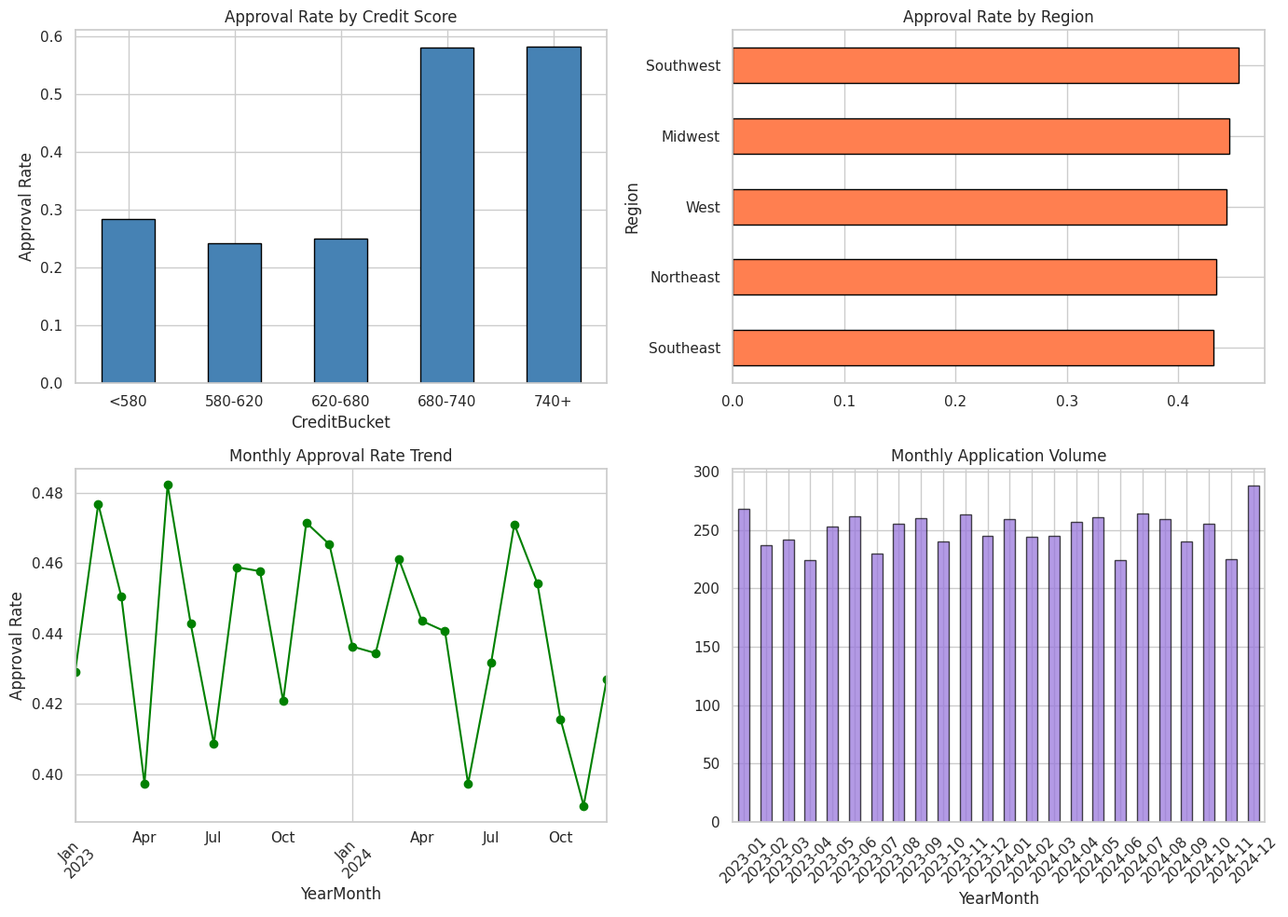
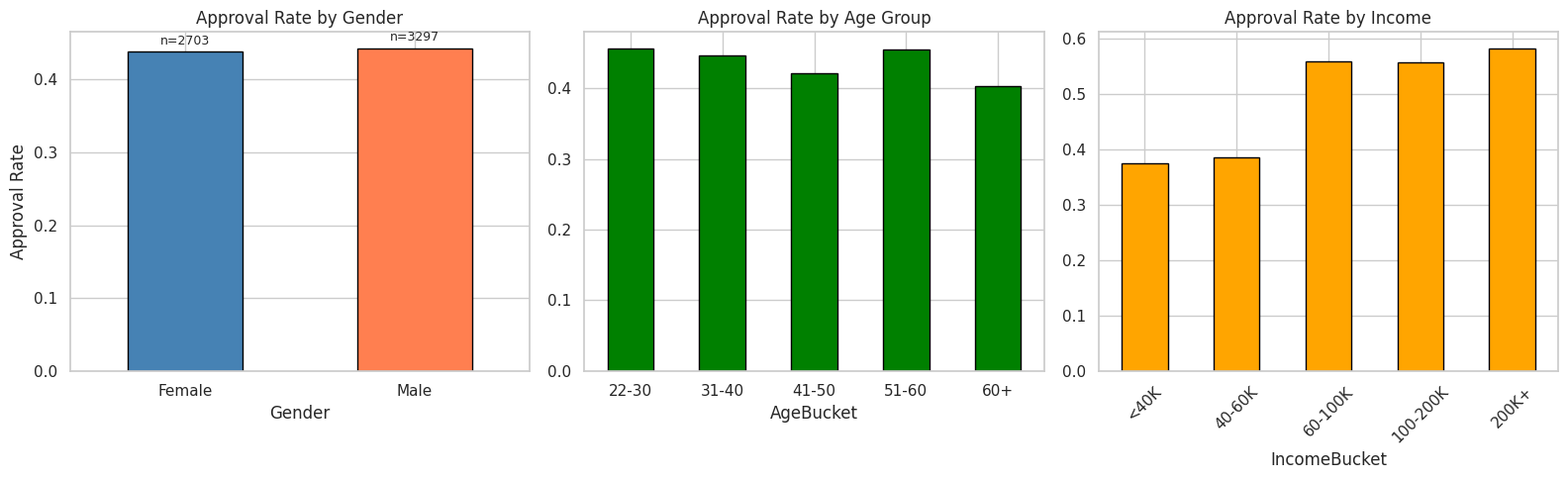
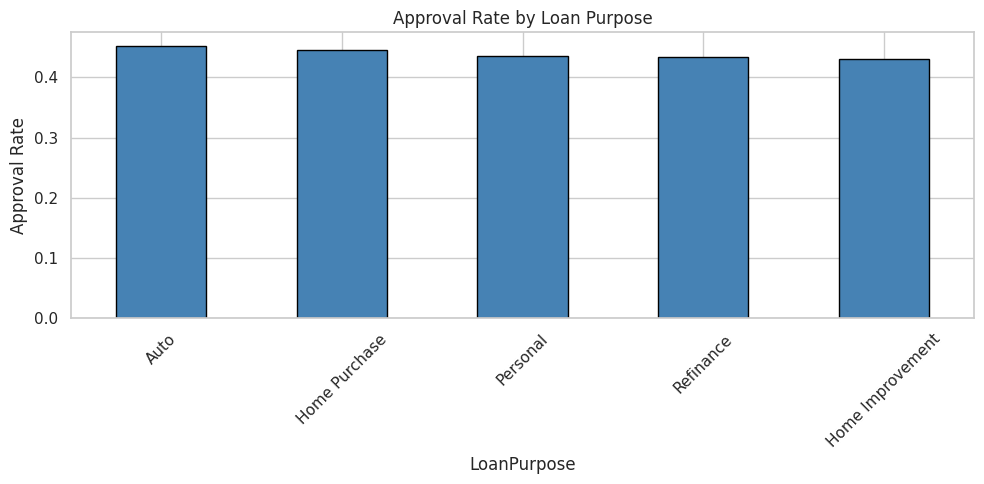
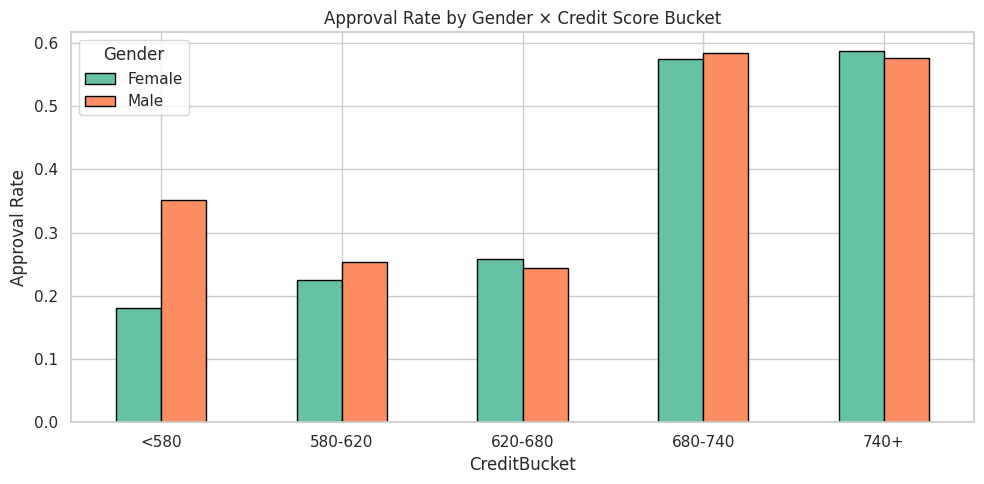
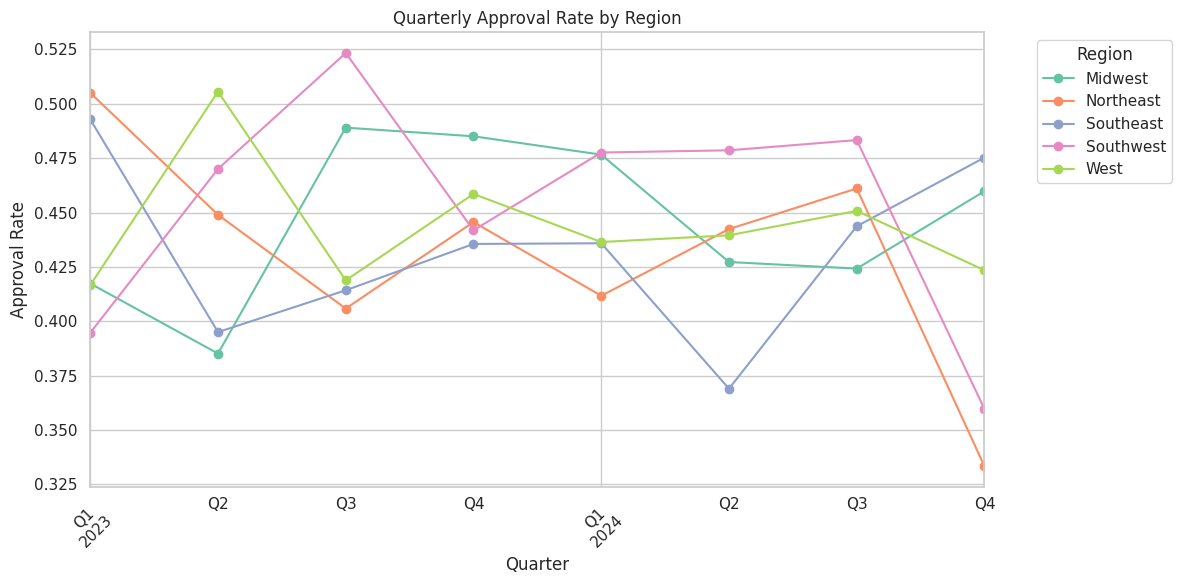
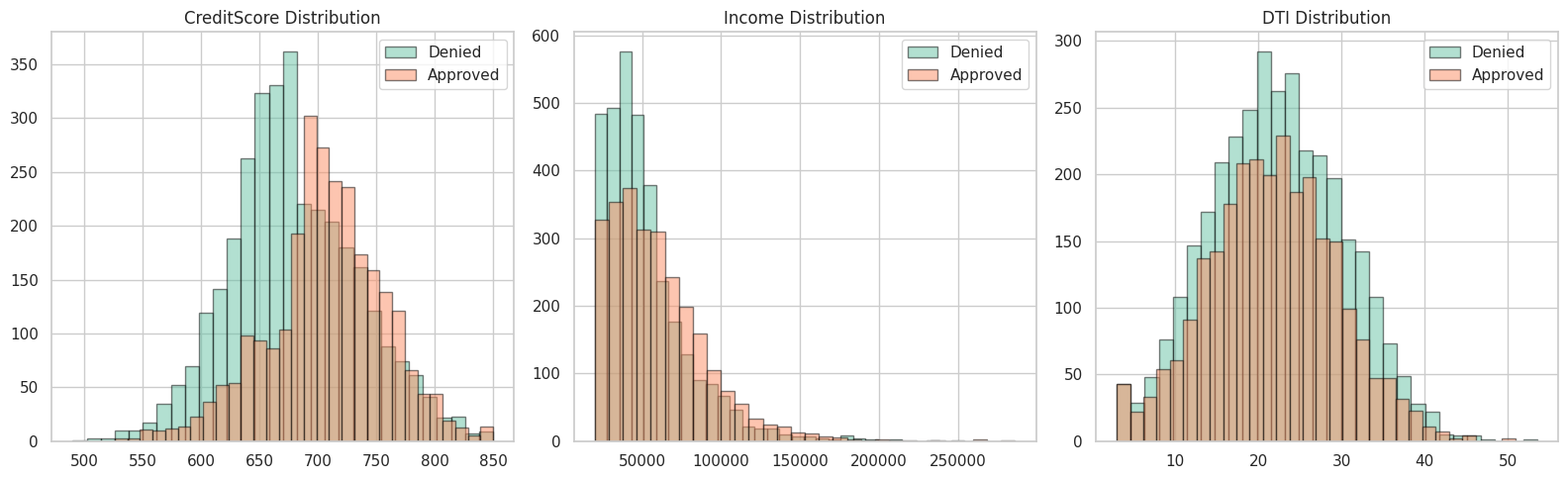

Generate these figures, in order, with matplotlib:
import warnings
warnings.filterwarnings('ignore')
import matplotlib
matplotlib.use('Agg')

import numpy as np
import pandas as pd
import matplotlib.pyplot as plt
import seaborn as sns

sns.set_theme(style='whitegrid', palette='Set2')
np.random.seed(42)
print('Imports OK')

import os
SAVE_DIR = os.path.dirname(os.path.abspath('__file__'))
print(f'Save dir: {SAVE_DIR}')

np.random.seed(42)
n = 6000

age = np.clip(np.random.normal(40, 12, n).astype(int), 22, 70)
income = np.clip(np.random.lognormal(10.8, 0.5, n).astype(int), 20000, 400000)
credit_score = np.clip(np.random.normal(690, 55, n).astype(int), 450, 850)
dti = np.clip(np.random.normal(22, 8, n), 3, 55).round(1)
employment_years = np.clip(np.random.exponential(6, n).astype(int), 0, 35)

gender = np.random.choice(['Male', 'Female'], n, p=[0.55, 0.45])
region = np.random.choice(['Northeast', 'Southeast', 'Midwest', 'West', 'Southwest'], n,
                          p=[0.22, 0.20, 0.18, 0.25, 0.15])
loan_purpose = np.random.choice(['Home Purchase', 'Refinance', 'Home Improvement', 'Auto', 'Personal'],
                                 n, p=[0.30, 0.20, 0.15, 0.20, 0.15])
loan_amount = np.clip(np.random.lognormal(10.5, 0.8, n).astype(int), 5000, 500000)

dates = pd.date_range('2023-01-01', '2024-12-31', freq='D')
app_dates = np.random.choice(dates, n)

# Approval logic with subtle biases
log_odds = (-1.5
    + 1.5 * (credit_score > 680).astype(float)
    + 0.8 * (income > 60000).astype(float)
    - 0.6 * (dti > 30).astype(float)
    + 0.3 * (employment_years > 3).astype(float)
    - 0.3 * (loan_amount > 200000).astype(float)
    + np.random.normal(0, 0.4, n)
)
approval_prob = 1 / (1 + np.exp(-log_odds))
approved = (np.random.random(n) < approval_prob).astype(int)

df = pd.DataFrame({
    'ApplicationID': [f'APP{i:06d}' for i in range(n)],
    'ApplicationDate': app_dates,
    'Age': age, 'Gender': gender, 'Region': region,
    'Income': income, 'CreditScore': credit_score,
    'DTI': dti, 'EmploymentYears': employment_years,
    'LoanPurpose': loan_purpose, 'LoanAmount': loan_amount,
    'Approved': approved,
})
df['ApplicationDate'] = pd.to_datetime(df['ApplicationDate'])
df['YearMonth'] = df['ApplicationDate'].dt.to_period('M')
df['Quarter'] = df['ApplicationDate'].dt.to_period('Q')

print(f'Dataset shape: {df.shape}')
print(f'Overall approval rate: {df["Approved"].mean():.1%}')
df.head()

print(f'Missing values: {df.isnull().sum().sum()}')
print(f'Date range: {df["ApplicationDate"].min().date()} to {df["ApplicationDate"].max().date()}')
print(f'Credit score range: {df["CreditScore"].min()} - {df["CreditScore"].max()}')
print(f'Income range: ${df["Income"].min():,} - ${df["Income"].max():,}')
print(f'\nApproval distribution:\n{df["Approved"].value_counts()}')
print(f'\nGender distribution:\n{df["Gender"].value_counts()}')

fig, axes = plt.subplots(2, 2, figsize=(14, 10))

# Approval rate by credit score bucket
df['CreditBucket'] = pd.cut(df['CreditScore'], bins=[400, 580, 620, 680, 740, 850],
                              labels=['<580', '580-620', '620-680', '680-740', '740+'])
df.groupby('CreditBucket')['Approved'].mean().plot.bar(ax=axes[0,0], edgecolor='black', color='steelblue')
axes[0,0].set_title('Approval Rate by Credit Score')
axes[0,0].set_ylabel('Approval Rate')
axes[0,0].tick_params(axis='x', rotation=0)

# Approval rate by region
df.groupby('Region')['Approved'].mean().sort_values().plot.barh(ax=axes[0,1], edgecolor='black', color='coral')
axes[0,1].set_title('Approval Rate by Region')

# Monthly approval rate trend
monthly_rate = df.groupby('YearMonth')['Approved'].mean()
monthly_rate.plot(ax=axes[1,0], marker='o', color='green')
axes[1,0].set_title('Monthly Approval Rate Trend')
axes[1,0].tick_params(axis='x', rotation=45)
axes[1,0].set_ylabel('Approval Rate')

# Application volume over time
monthly_vol = df.groupby('YearMonth').size()
monthly_vol.plot.bar(ax=axes[1,1], edgecolor='black', alpha=0.7, color='mediumpurple')
axes[1,1].set_title('Monthly Application Volume')
axes[1,1].tick_params(axis='x', rotation=45)

plt.tight_layout()
plt.savefig(os.path.join(SAVE_DIR, 'eda_overview.png'), dpi=100, bbox_inches='tight')
plt.show()

fig, axes = plt.subplots(1, 3, figsize=(16, 5))

# By gender
gender_rate = df.groupby('Gender')['Approved'].agg(['mean', 'count'])
gender_rate['mean'].plot.bar(ax=axes[0], edgecolor='black', color=['steelblue', 'coral'])
axes[0].set_title('Approval Rate by Gender')
axes[0].tick_params(axis='x', rotation=0)
axes[0].set_ylabel('Approval Rate')
for i, (idx, row) in enumerate(gender_rate.iterrows()):
    axes[0].text(i, row['mean'] + 0.01, f'n={int(row["count"])}', ha='center', fontsize=9)

# By age group
df['AgeBucket'] = pd.cut(df['Age'], bins=[20, 30, 40, 50, 60, 75], labels=['22-30','31-40','41-50','51-60','60+'])
df.groupby('AgeBucket')['Approved'].mean().plot.bar(ax=axes[1], edgecolor='black', color='green')
axes[1].set_title('Approval Rate by Age Group')
axes[1].tick_params(axis='x', rotation=0)

# By income bucket
df['IncomeBucket'] = pd.cut(df['Income'], bins=[0, 40000, 60000, 100000, 200000, 500000],
                             labels=['<40K', '40-60K', '60-100K', '100-200K', '200K+'])
df.groupby('IncomeBucket')['Approved'].mean().plot.bar(ax=axes[2], edgecolor='black', color='orange')
axes[2].set_title('Approval Rate by Income')
axes[2].tick_params(axis='x', rotation=45)

plt.tight_layout()
plt.savefig(os.path.join(SAVE_DIR, 'demographic_rates.png'), dpi=100, bbox_inches='tight')
plt.show()

purpose_stats = df.groupby('LoanPurpose').agg(
    applications=('Approved', 'count'),
    approval_rate=('Approved', 'mean'),
    avg_amount=('LoanAmount', 'mean'),
    avg_credit_score=('CreditScore', 'mean'),
).round(3).sort_values('approval_rate', ascending=False)
print('Approval by Loan Purpose:')
print(purpose_stats)

fig, ax = plt.subplots(figsize=(10, 5))
purpose_stats['approval_rate'].plot.bar(ax=ax, edgecolor='black', color='steelblue')
ax.set_title('Approval Rate by Loan Purpose')
ax.set_ylabel('Approval Rate')
ax.tick_params(axis='x', rotation=45)
plt.tight_layout()
plt.savefig(os.path.join(SAVE_DIR, 'purpose_rates.png'), dpi=100, bbox_inches='tight')
plt.show()

fairness = df.groupby(['Gender', 'CreditBucket'])['Approved'].agg(['mean','count']).reset_index()
fairness.columns = ['Gender', 'CreditBucket', 'ApprovalRate', 'Count']
pivot = fairness.pivot(index='CreditBucket', columns='Gender', values='ApprovalRate')
print('Approval Rate by Gender × Credit Score:')
print(pivot.round(3))

fig, ax = plt.subplots(figsize=(10, 5))
pivot.plot.bar(ax=ax, edgecolor='black')
ax.set_title('Approval Rate by Gender × Credit Score Bucket')
ax.set_ylabel('Approval Rate')
ax.tick_params(axis='x', rotation=0)
ax.legend(title='Gender')
plt.tight_layout()
plt.savefig(os.path.join(SAVE_DIR, 'fairness_gender.png'), dpi=100, bbox_inches='tight')
plt.show()

# Gap analysis
print('\nGender approval gap (Male - Female) by credit score:')
gap = pivot['Male'] - pivot['Female']
for bucket, g in gap.items():
    flag = ' ⚠️' if abs(g) > 0.05 else ''
    print(f'  {bucket}: {g:+.3f}{flag}')

q_region = df.groupby(['Quarter', 'Region'])['Approved'].mean().unstack()
fig, ax = plt.subplots(figsize=(12, 6))
q_region.plot(ax=ax, marker='o')
ax.set_title('Quarterly Approval Rate by Region')
ax.set_ylabel('Approval Rate')
ax.legend(title='Region', bbox_to_anchor=(1.05, 1))
ax.tick_params(axis='x', rotation=45)
plt.tight_layout()
plt.savefig(os.path.join(SAVE_DIR, 'quarterly_regional.png'), dpi=100, bbox_inches='tight')
plt.show()

profile_cols = ['Age', 'Income', 'CreditScore', 'DTI', 'EmploymentYears', 'LoanAmount']
profile = df.groupby('Approved')[profile_cols].mean()
profile.index = ['Denied', 'Approved']
print('Average Profile — Approved vs Denied:')
print(profile.T.round(2))

fig, axes = plt.subplots(1, 3, figsize=(16, 5))
for ax, col in zip(axes, ['CreditScore', 'Income', 'DTI']):
    for label, grp in df.groupby('Approved'):
        ax.hist(grp[col], bins=30, alpha=0.5, label='Approved' if label else 'Denied', edgecolor='black')
    ax.set_title(f'{col} Distribution')
    ax.legend()
plt.tight_layout()
plt.savefig(os.path.join(SAVE_DIR, 'profile_comparison.png'), dpi=100, bbox_inches='tight')
plt.show()
